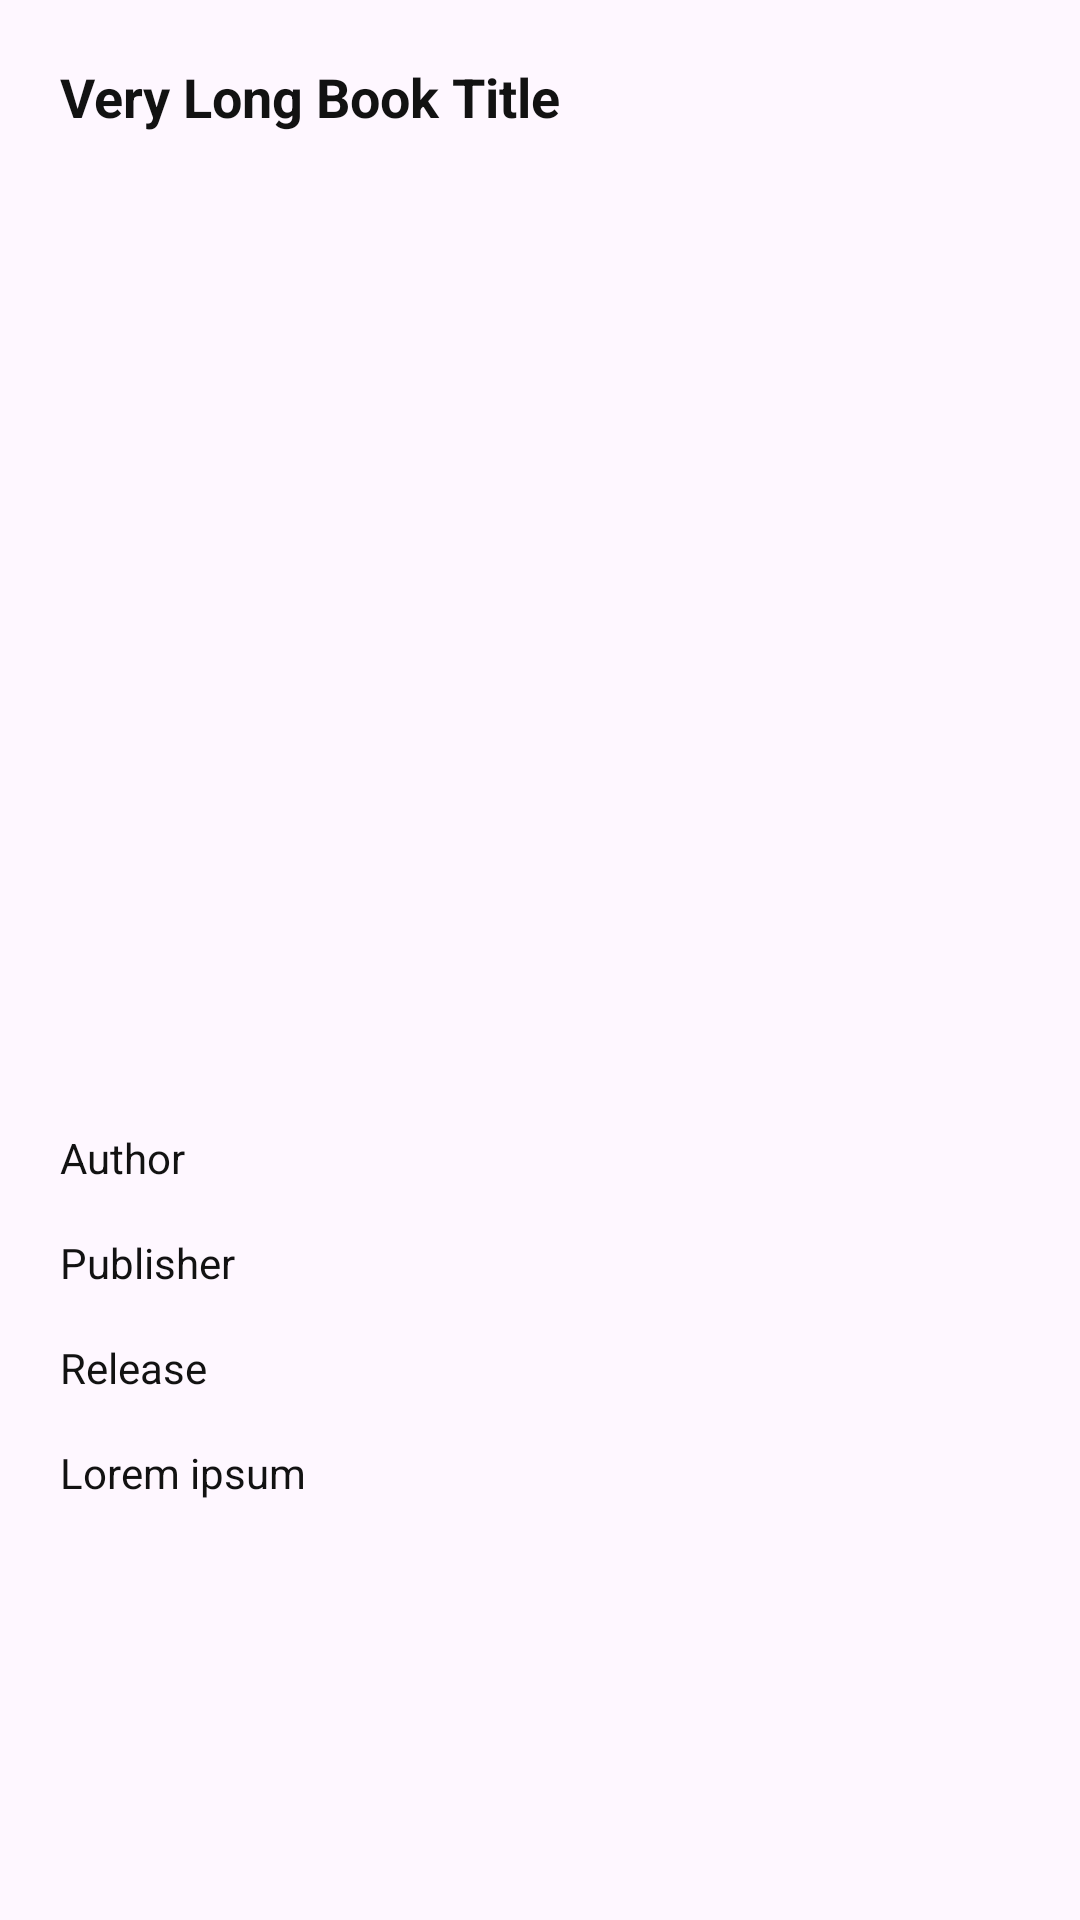

Here is an Android app screen rendered from its layout file. Give the layout XML and the strings, colors and styles it references.
<!-- AndroidManifest.xml: application theme Theme.Bookishlibrary -->
<!-- res/layout/fragment_detail_book.xml -->
<?xml version="1.0" encoding="utf-8"?>
<androidx.constraintlayout.widget.ConstraintLayout xmlns:android="http://schemas.android.com/apk/res/android"
    xmlns:tools="http://schemas.android.com/tools"
    android:layout_width="match_parent"
    android:layout_height="match_parent"
    xmlns:app="http://schemas.android.com/apk/res-auto"
    android:padding="20dp"
    tools:context=".feature.borrow.BorrowFragment">

    

    <TextView
        android:id="@+id/tv_title"
        android:layout_width="match_parent"
        android:layout_height="wrap_content"
        android:textSize="18sp"
        android:textStyle="bold"
        android:text="Very Long Book Title"
        app:layout_constraintStart_toStartOf="parent"
        app:layout_constraintTop_toTopOf="parent"
        app:layout_constraintEnd_toEndOf="parent"/>

    <ImageView
        android:id="@+id/iv_cover"
        android:layout_width="200dp"
        android:layout_height="300dp"
        android:layout_marginTop="16dp"
        android:scaleType="fitXY"
        android:src="@mipmap/ic_launcher"
        app:layout_constraintStart_toStartOf="parent"
        app:layout_constraintTop_toBottomOf="@id/tv_title" />

    <TextView
        android:id="@+id/tv_author_label"
        android:layout_width="wrap_content"
        android:layout_height="wrap_content"
        android:layout_marginTop="16dp"
        android:text="Author"
        app:layout_constraintStart_toStartOf="parent"
        app:layout_constraintTop_toBottomOf="@id/iv_cover"
        app:layout_constraintEnd_toStartOf="@id/tv_author" />

    <TextView
        android:id="@+id/tv_author"
        android:layout_width="0dp"
        android:layout_height="wrap_content"
        android:layout_marginTop="16dp"
        android:layout_marginStart="32dp"
        app:layout_constraintTop_toBottomOf="@id/iv_cover"
        app:layout_constraintStart_toEndOf="@id/tv_author_label"/>

    <TextView
        android:id="@+id/tv_publisher_label"
        android:layout_width="0dp"
        android:layout_height="wrap_content"
        android:layout_marginTop="16dp"
        android:text="Publisher"
        app:layout_constraintStart_toStartOf="parent"
        app:layout_constraintTop_toBottomOf="@id/tv_author_label" />

    <TextView
        android:id="@+id/tv_publisher"
        android:layout_width="0dp"
        android:layout_height="wrap_content"
        android:layout_marginTop="16dp"
        android:layout_marginStart="32dp"
        app:layout_constraintTop_toBottomOf="@id/tv_author"
        app:layout_constraintStart_toEndOf="@id/tv_publisher_label"/>

    <TextView
        android:id="@+id/tv_release_date_label"
        android:layout_width="0dp"
        android:layout_height="wrap_content"
        android:layout_marginTop="16dp"
        android:text="Release"
        app:layout_constraintStart_toStartOf="parent"
        app:layout_constraintTop_toBottomOf="@id/tv_publisher_label" />

    <TextView
        android:id="@+id/tv_release_date"
        android:layout_width="0dp"
        android:layout_height="wrap_content"
        android:layout_marginTop="16dp"
        android:layout_marginStart="32dp"
        app:layout_constraintTop_toBottomOf="@id/tv_publisher"
        app:layout_constraintStart_toEndOf="@id/tv_release_date_label"/>

    <TextView
        android:id="@+id/tv_description"
        android:layout_width="match_parent"
        android:layout_height="wrap_content"
        android:layout_marginTop="16dp"
        android:text="Lorem ipsum"
        app:layout_constraintStart_toStartOf="parent"
        app:layout_constraintTop_toBottomOf="@id/tv_release_date_label"
        app:layout_constraintEnd_toEndOf="parent" />

</androidx.constraintlayout.widget.ConstraintLayout>
<!-- resources referenced by this layout -->
<resources>
  <style name="Theme.Bookishlibrary" parent="Base.Theme.Bookishlibrary" />
  <style name="Base.Theme.Bookishlibrary" parent="Theme.Material3.DayNight.NoActionBar">
          
          <item name="colorPrimary">@color/primary_500</item>
          <item name="colorPrimaryVariant">@color/primary_600</item>
          <item name="colorOnPrimary">@color/white</item>
          
          <item name="colorOnSecondary">@color/black</item>
          <item name="android:textColor">@color/dark_grey</item>
          
  
          
          <item name="android:statusBarColor" tools:targetApi="l">@color/primary_500</item>
  
          
      </style>
  <color name="primary_500">#4B91CA</color>
  <color name="primary_600">#1A5280</color>
  <color name="white">#FFFFFFFF</color>
  <color name="black">#FF000000</color>
  <color name="dark_grey">#121212</color>
</resources>
